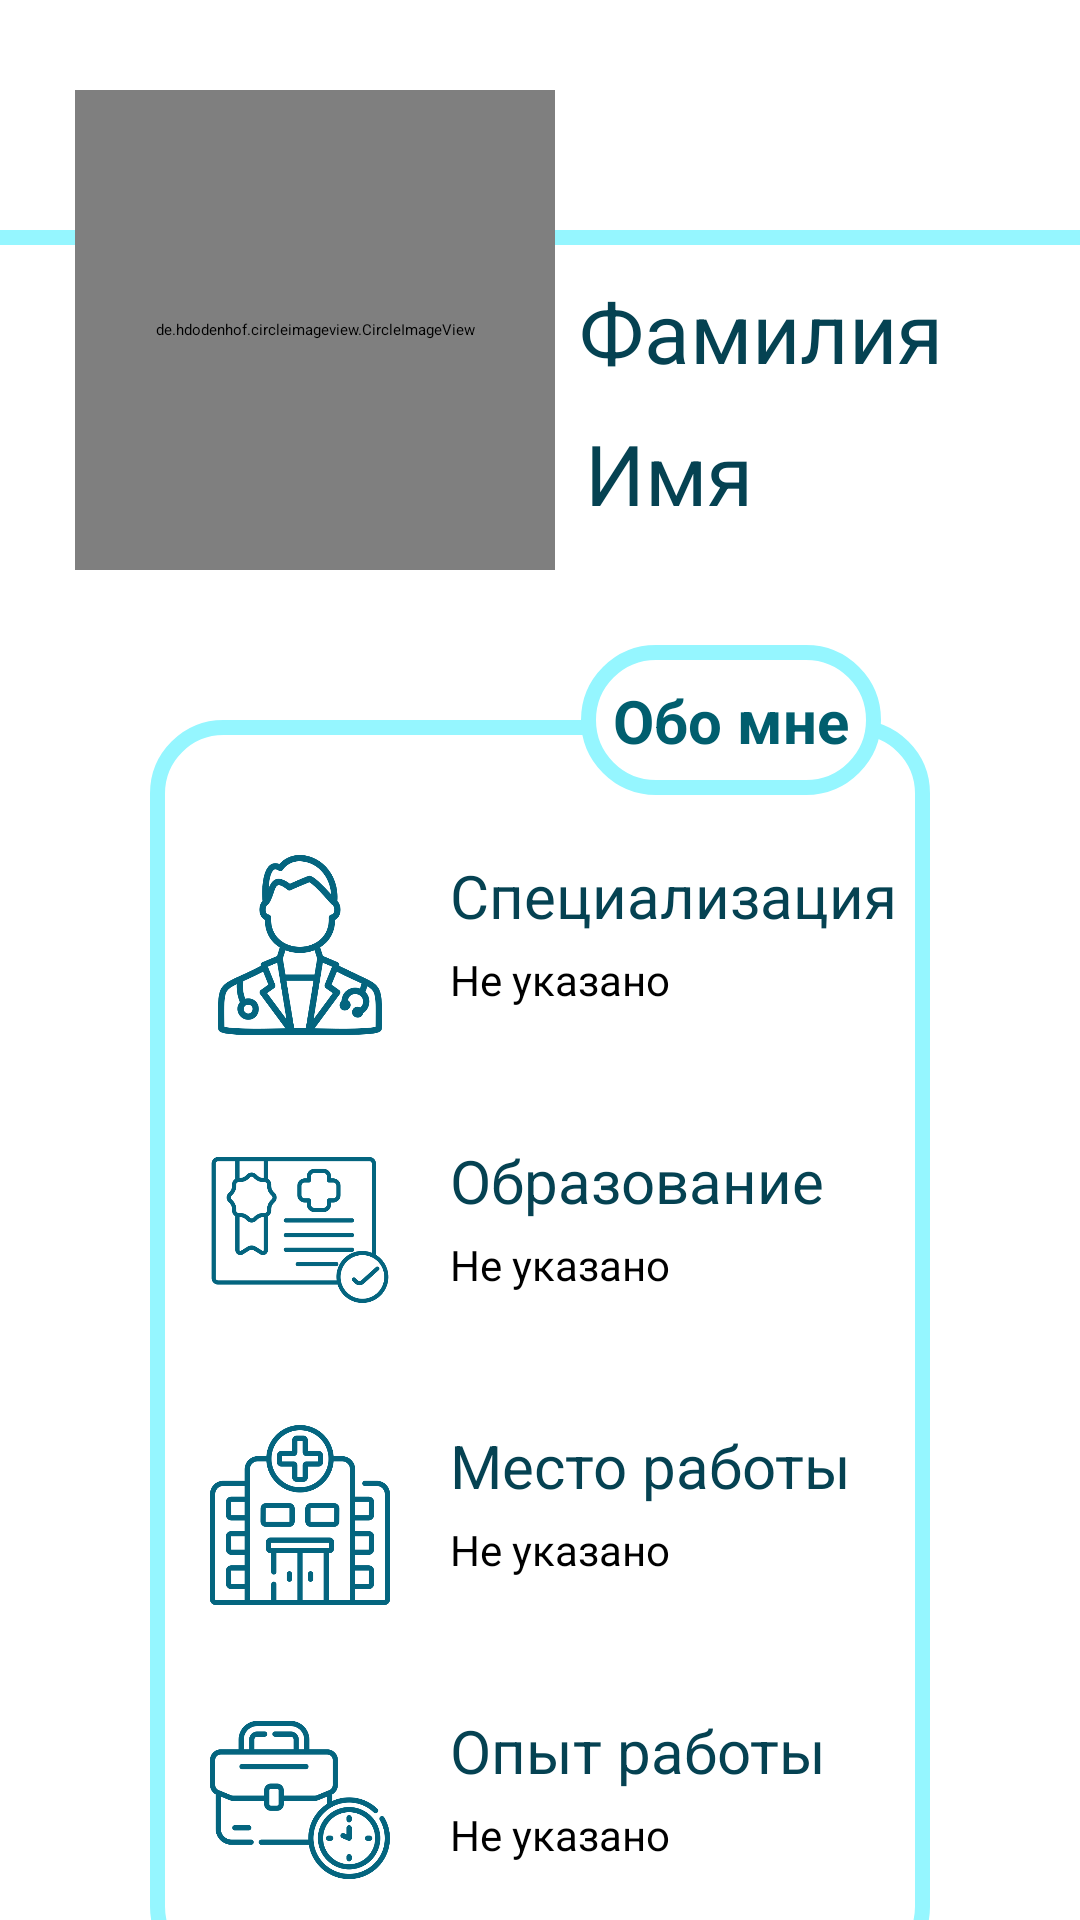

This screen was rendered from an Android layout file. Write that file and the resources it references.
<!-- AndroidManifest.xml: application theme Theme.SalusLink -->
<!-- res/layout/fragment_profile.xml -->
<?xml version="1.0" encoding="utf-8"?>
<androidx.constraintlayout.widget.ConstraintLayout xmlns:android="http://schemas.android.com/apk/res/android"
    xmlns:app="http://schemas.android.com/apk/res-auto"
    xmlns:tools="http://schemas.android.com/tools"
    android:layout_width="match_parent"
    android:layout_height="match_parent"
    tools:context=".ui.fragments.ProfileFragment">

    <TextView
        android:id="@+id/name"
        style="@style/name_style"
        android:textSize="@dimen/text_size_profile_fio"
        android:layout_marginTop="@dimen/default_margin_top"
        android:layout_marginStart="@dimen/default_profile_fio_start_margin"
        android:text="@string/default_user_name"
        app:layout_constraintStart_toEndOf="@+id/user_photo"
        app:layout_constraintTop_toBottomOf="@+id/surname" />

    <View
        android:id="@+id/separator"
        android:layout_width="match_parent"
        android:layout_height="5dp"
        android:background="@color/colorProfile"
        app:layout_constraintBottom_toBottomOf="@+id/user_photo"
        app:layout_constraintTop_toTopOf="@+id/user_photo"
        app:layout_constraintVertical_bias="0.3"
        tools:layout_editor_absoluteX="40dp" />

    <TextView
        android:id="@+id/surname"
        style="@style/name_style"
        android:layout_marginStart="8dp"
        android:text="@string/default_user_surname"
        android:textSize="@dimen/text_size_profile_fio"
        app:layout_constraintStart_toEndOf="@+id/user_photo"
        app:layout_constraintTop_toBottomOf="@+id/separator" />

    <de.hdodenhof.circleimageview.CircleImageView
        android:id="@+id/user_photo"
        android:layout_width="@dimen/width_photo_profile"
        android:layout_height="@dimen/width_photo_profile"
        android:layout_marginStart="@dimen/profile_margin_start"
        android:layout_marginTop="@dimen/profile_margin_top"
        android:src="@drawable/doctor"
        app:civ_border_color="@color/colorBorder"
        app:civ_border_width="@dimen/border_width"
        app:layout_constraintStart_toStartOf="parent"
        app:layout_constraintTop_toTopOf="parent" />

    <View
        android:id="@+id/about_text_view"
        android:layout_width="match_parent"
        android:layout_height="420dp"
        android:layout_margin="@dimen/layout_margin_profile"
        android:background="@drawable/profile_bio"
        app:layout_constraintEnd_toEndOf="parent"
        app:layout_constraintStart_toStartOf="parent"
        app:layout_constraintTop_toBottomOf="@+id/user_photo"
        app:layout_constraintVertical_bias="0.508" />

    <View
        android:id="@+id/about_bio_view"
        android:layout_width="100dp"
        android:layout_height="50dp"
        android:layout_margin="@dimen/layout_margin_profile"
        android:background="@drawable/profile_about"
        app:layout_constraintBottom_toTopOf="@+id/about_text_view"
        app:layout_constraintEnd_toEndOf="parent"
        app:layout_constraintHorizontal_bias="0.897"
        app:layout_constraintStart_toStartOf="parent"
        app:layout_constraintTop_toTopOf="@+id/about_text_view"
        app:layout_constraintVertical_bias="0.0" />

    <TextView
        android:id="@+id/about_me"
        android:layout_width="wrap_content"
        android:layout_height="wrap_content"
        android:text="@string/about_me_text"
        android:textSize="@dimen/large_text_size"
        android:textStyle="bold"
        android:textColor="@color/colorAccent"
        app:layout_constraintBottom_toBottomOf="@+id/about_bio_view"
        app:layout_constraintEnd_toEndOf="@+id/about_bio_view"
        app:layout_constraintStart_toStartOf="@+id/about_bio_view"
        app:layout_constraintTop_toTopOf="@+id/about_bio_view" />

    <TextView
        android:id="@+id/textView2"
        android:layout_width="wrap_content"
        android:layout_height="wrap_content"
        android:layout_marginStart="@dimen/large_margin_top"
        android:text="@string/change_specialization_hint"
        android:textColor="@color/colorProfileText"
        android:textSize="@dimen/large_text_size"
        app:layout_constraintStart_toEndOf="@+id/imageView"
        app:layout_constraintTop_toTopOf="@+id/imageView" />

    <TextView
        android:id="@+id/profile_specialization"
        android:layout_width="wrap_content"
        android:layout_height="wrap_content"
        android:maxWidth="250dp"
        android:maxHeight="50dp"
        android:layout_marginStart="@dimen/large_margin_top"
        android:layout_marginTop="@dimen/little_margin_top"
        android:text="@string/default_profile_about"
        android:textColor="@color/black"
        android:textSize="@dimen/little_text_size"
        app:layout_constraintStart_toEndOf="@+id/imageView"
        app:layout_constraintTop_toBottomOf="@+id/textView2" />

    <TextView
        android:id="@+id/textView3"
        android:layout_width="wrap_content"
        android:layout_height="wrap_content"
        android:layout_marginStart="@dimen/large_margin_top"
        android:text="@string/change_education_hint"
        android:textColor="@color/colorProfileText"
        android:textSize="@dimen/large_text_size"
        app:layout_constraintStart_toEndOf="@+id/imageView2"
        app:layout_constraintTop_toTopOf="@+id/imageView2" />

    <TextView
        android:id="@+id/profile_education"
        android:layout_width="wrap_content"
        android:layout_height="wrap_content"
        android:maxWidth="250dp"
        android:maxHeight="50dp"
        android:layout_marginStart="@dimen/large_margin_top"
        android:layout_marginTop="@dimen/little_margin_top"
        android:text="@string/default_profile_about"
        android:textColor="@color/black"
        android:textSize="@dimen/little_text_size"
        app:layout_constraintStart_toEndOf="@+id/imageView2"
        app:layout_constraintTop_toBottomOf="@+id/textView3" />

    <TextView
        android:id="@+id/textView4"
        android:layout_width="wrap_content"
        android:layout_height="wrap_content"
        android:layout_marginStart="@dimen/large_margin_top"
        android:text="@string/change_working_hint"
        android:textColor="@color/colorProfileText"
        android:textSize="@dimen/large_text_size"
        app:layout_constraintStart_toEndOf="@+id/imageView3"
        app:layout_constraintTop_toTopOf="@+id/imageView3" />


    <TextView
        android:id="@+id/profile_workplace"
        android:layout_width="wrap_content"
        android:layout_height="wrap_content"
        android:maxWidth="250dp"
        android:maxHeight="50dp"
        android:layout_marginStart="@dimen/large_margin_top"
        android:layout_marginTop="@dimen/little_margin_top"
        android:text="@string/default_profile_about"
        android:textColor="@color/black"
        android:textSize="@dimen/little_text_size"
        app:layout_constraintStart_toEndOf="@+id/imageView3"
        app:layout_constraintTop_toBottomOf="@+id/textView4" />

    <TextView
        android:id="@+id/textView5"
        android:layout_width="wrap_content"
        android:layout_height="wrap_content"
        android:layout_marginStart="@dimen/large_margin_top"
        android:text="@string/change_experience_hint"
        android:textColor="@color/colorProfileText"
        android:textSize="@dimen/large_text_size"
        app:layout_constraintStart_toEndOf="@+id/imageView4"
        app:layout_constraintTop_toTopOf="@+id/imageView4" />

    <TextView
        android:id="@+id/profile_experience"
        android:layout_width="wrap_content"
        android:layout_height="wrap_content"
        android:maxWidth="250dp"
        android:maxHeight="50dp"
        android:layout_marginStart="@dimen/large_margin_top"
        android:layout_marginTop="@dimen/little_margin_top"
        android:text="@string/default_profile_about"
        android:textColor="@color/black"
        android:textSize="@dimen/little_text_size"
        app:layout_constraintStart_toEndOf="@+id/imageView4"
        app:layout_constraintTop_toBottomOf="@+id/textView5" />

    <ImageView
        android:id="@+id/imageView"
        android:layout_width="@dimen/profile_default_image"
        android:layout_height="@dimen/profile_default_image"
        android:layout_marginStart="@dimen/large_margin_top"
        android:layout_marginTop="@dimen/large_margin_top"
        android:src="@drawable/specialization"
        app:layout_constraintStart_toStartOf="@+id/about_text_view"
        app:layout_constraintTop_toBottomOf="@+id/about_bio_view" />

    <ImageView
        android:id="@+id/imageView2"
        android:layout_width="@dimen/profile_default_image"
        android:layout_height="@dimen/profile_default_image"
        android:layout_marginStart="@dimen/large_margin_top"
        android:layout_marginTop="@dimen/indent_profile"
        android:src="@drawable/education"
        app:layout_constraintStart_toStartOf="@+id/about_text_view"
        app:layout_constraintTop_toBottomOf="@+id/imageView" />

    <ImageView
        android:id="@+id/imageView3"
        android:layout_width="@dimen/profile_default_image"
        android:layout_height="@dimen/profile_default_image"
        android:layout_marginStart="@dimen/large_margin_top"
        android:layout_marginTop="@dimen/indent_profile"
        android:src="@drawable/workplace"
        app:layout_constraintStart_toStartOf="@+id/about_text_view"
        app:layout_constraintTop_toBottomOf="@+id/imageView2" />

    <ImageView
        android:id="@+id/imageView4"
        android:layout_width="@dimen/profile_default_image"
        android:layout_height="@dimen/profile_default_image"
        android:layout_marginStart="@dimen/large_margin_top"
        android:layout_marginTop="@dimen/indent_profile"
        android:src="@drawable/experience"
        app:layout_constraintStart_toStartOf="@+id/about_text_view"
        app:layout_constraintTop_toBottomOf="@+id/imageView3" />


</androidx.constraintlayout.widget.ConstraintLayout>
<!-- resources referenced by this layout -->
<resources>
  <color name="black">#FF000000</color>
  <color name="colorAccent">#015E6E</color>
  <color name="colorBorder">#0A8783</color>
  <color name="colorProfile">#95F6FF</color>
  <color name="colorProfileText">#054252</color>
  <dimen name="border_width">2dp</dimen>
  <dimen name="default_margin_top">10dp</dimen>
  <dimen name="default_profile_fio_start_margin">10dp</dimen>
  <dimen name="indent_profile">35dp</dimen>
  <dimen name="large_margin_top">20dp</dimen>
  <dimen name="large_text_size">20sp</dimen>
  <dimen name="layout_margin_profile">50dp</dimen>
  <dimen name="little_margin_top">5dp</dimen>
  <dimen name="little_text_size">14sp</dimen>
  <dimen name="profile_default_image">60dp</dimen>
  <dimen name="profile_margin_start">25dp</dimen>
  <dimen name="profile_margin_top">30dp</dimen>
  <dimen name="text_size_profile_fio">28sp</dimen>
  <dimen name="width_photo_profile">160dp</dimen>
  <!-- drawable doctor: png bitmap (drawable, 29096 bytes) -->
  <!-- drawable education: png bitmap (drawable, 43021 bytes) -->
  <!-- drawable experience: png bitmap (drawable, 55435 bytes) -->
  <!-- drawable profile_about (drawable) -->
  <?xml version="1.0" encoding="utf-8"?>
  <shape xmlns:android="http://schemas.android.com/apk/res/android"
      android:shape="rectangle">
      <solid android:color="@color/white" />
      <stroke
          android:width="5dp"
          android:color="@color/colorProfile" />
      <corners android:radius="150dp" />
  </shape>
  <!-- drawable profile_bio (drawable) -->
  <?xml version="1.0" encoding="utf-8"?>
  <shape xmlns:android="http://schemas.android.com/apk/res/android"
      android:shape="rectangle">
      <stroke
          android:width="5dp"
          android:color="@color/colorProfile" />
      <corners android:radius="@dimen/default_radius" />
  </shape>
  <!-- drawable specialization: png bitmap (drawable, 73516 bytes) -->
  <!-- drawable workplace: png bitmap (drawable, 22947 bytes) -->
  <string name="about_me_text">Обо мне</string>
  <string name="change_education_hint">Образование</string>
  <string name="change_experience_hint">Опыт работы</string>
  <string name="change_specialization_hint">Специализация</string>
  <string name="change_working_hint">Место работы</string>
  <string name="default_profile_about">Не указано</string>
  <string name="default_user_name">Имя</string>
  <string name="default_user_surname">Фамилия</string>
  <style name="name_style">
          <item name="android:layout_width">0dp</item>
          <item name="android:layout_height">wrap_content</item>
          <item name="android:layout_marginStart">@dimen/horizontal_margin</item>
          <item name="android:layout_marginTop">@dimen/default_margin_top</item>
          <item name="android:textColor">@color/colorNameText</item>
          <item name="android:textSize">@dimen/large_text_size</item>
      </style>
  <style name="Theme.SalusLink" parent="MaterialDrawerTheme.Light">
          
          <item name="colorPrimary">@color/colorPrimary</item>
          <item name="colorPrimaryVariant">@color/colorPrimaryVariant</item>
          <item name="colorOnPrimary">@color/white</item>
          
          <item name="android:statusBarColor">@color/statusBarColor</item>
          
      </style>
  <color name="white">#FFFFFFFF</color>
  <dimen name="default_radius">22dp</dimen>
  <dimen name="horizontal_margin">16dp</dimen>
  <color name="colorNameText">#054252</color>
  <color name="colorPrimary">#DDFFF7</color>
  <color name="colorPrimaryVariant">#00FFB6</color>
  <color name="statusBarColor">#80F8EA</color>
</resources>
